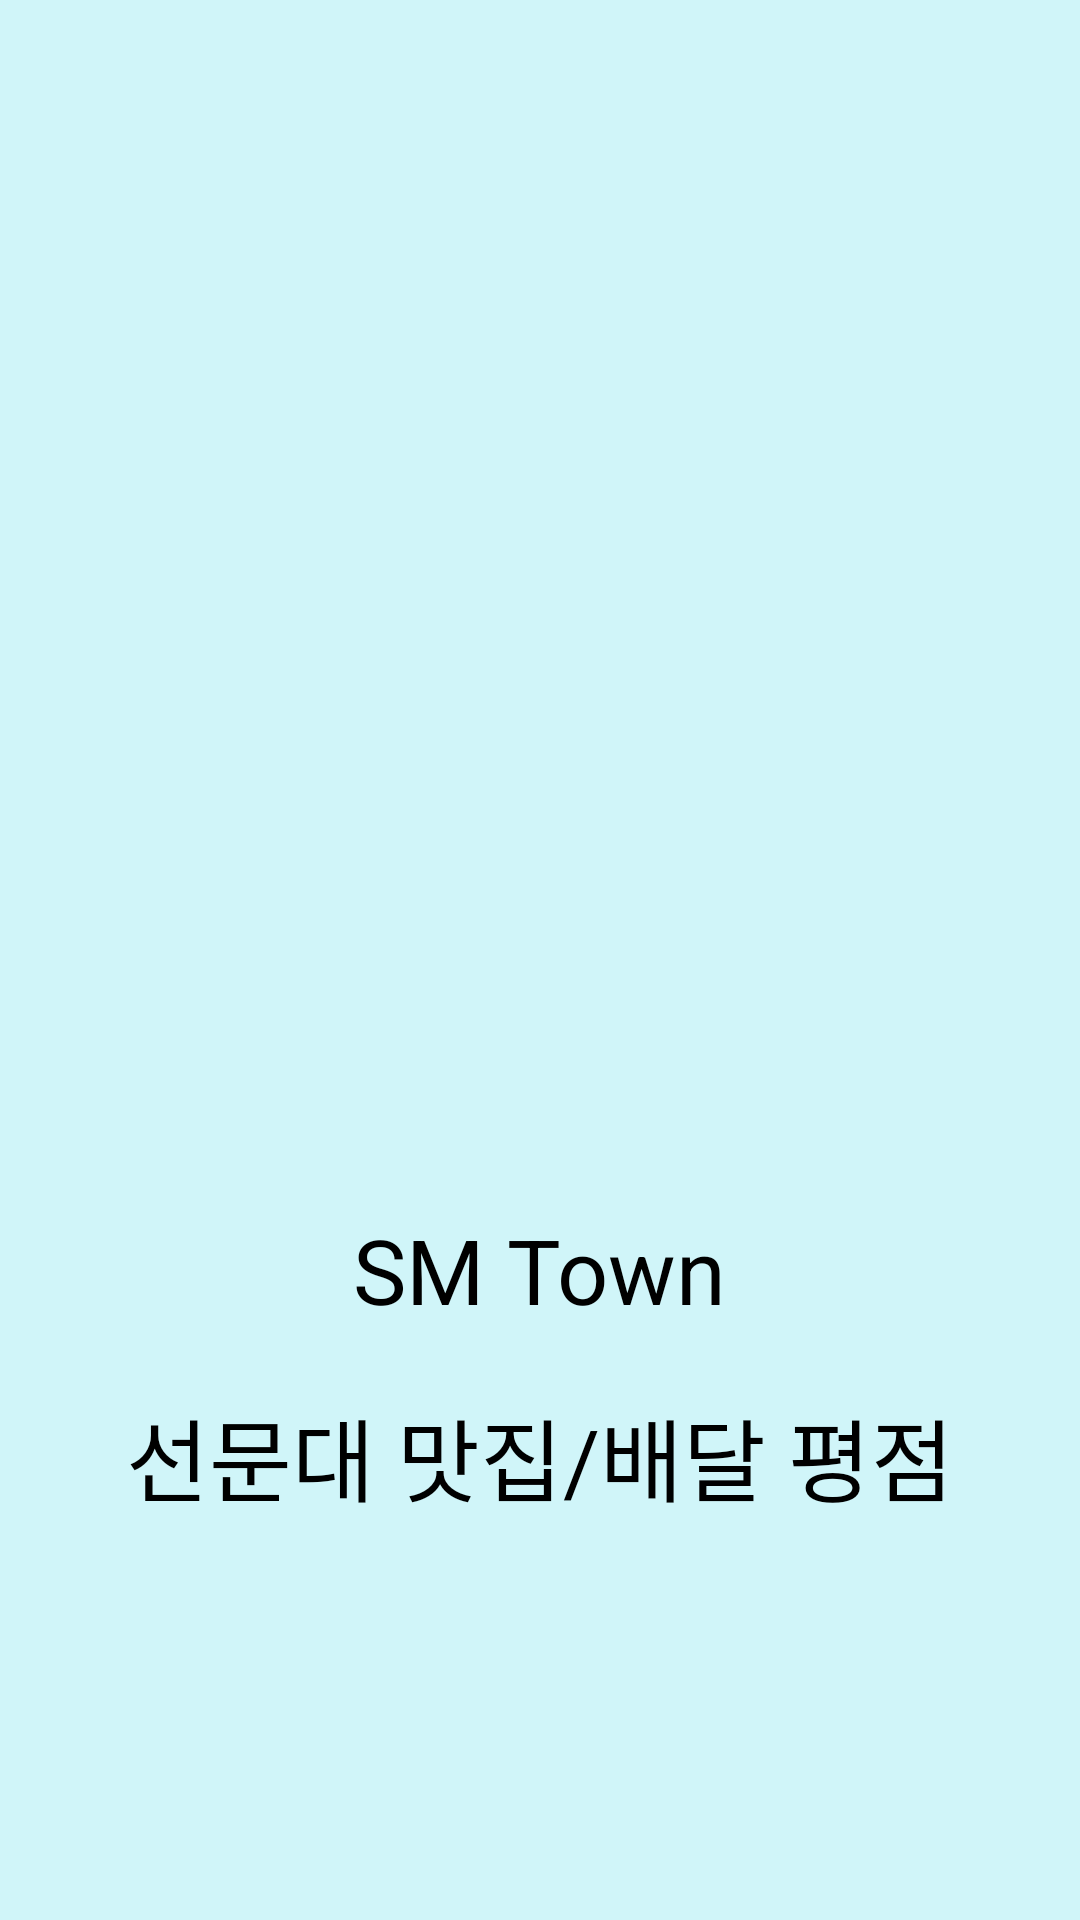

Layout XML and referenced resources for this Android screen:
<!-- AndroidManifest.xml: application theme AppTheme -->
<!-- res/layout/activity_intro.xml -->
<?xml version="1.0" encoding="utf-8"?>
<RelativeLayout xmlns:android="http://schemas.android.com/apk/res/android"
    xmlns:tools="http://schemas.android.com/tools"
    android:layout_width="match_parent"
    android:layout_height="match_parent"
    android:background="#4F71E9F4"
    tools:context=".IntroActivity">

    <LinearLayout
        android:layout_width="match_parent"
        android:layout_height="wrap_content"
        android:layout_gravity="center"
        android:orientation="vertical"
        android:layout_centerInParent="true"
        >

        <ImageView
            android:layout_width="250dp"
            android:layout_height="250dp"
            android:layout_gravity="center"
            android:src="@drawable/bbqchicken" />

        <TextView
            android:layout_width="wrap_content"
            android:layout_height="wrap_content"
            android:layout_gravity="center"
            android:text="SM Town"
            android:textColor="#000000"
            android:textSize="30sp"
            android:layout_marginTop="20dp"/>

        <TextView
            android:layout_width="wrap_content"
            android:layout_height="wrap_content"
            android:layout_gravity="center"
            android:text="선문대 맛집/배달 평점"
            android:textColor="#000000"
            android:textSize="30sp"
            android:layout_marginTop="20dp"/>
    </LinearLayout>
    <ImageView
        android:layout_width="250dp"
        android:layout_height="40dp"
        android:layout_gravity="center"
        android:src="@drawable/logowithmark"
        android:layout_alignParentBottom="true"
        android:layout_centerInParent="true"
        android:layout_marginBottom="20sp"
        />
</RelativeLayout>
<!-- resources referenced by this layout -->
<resources>
  <style name="AppTheme" parent="Theme.AppCompat.Light.DarkActionBar">
          
          <item name="colorPrimary">#71E9F4</item>
          <item name="colorPrimaryDark">#4AEDFB</item>
          <item name="colorAccent">#03DAC5</item>
      </style>
</resources>
